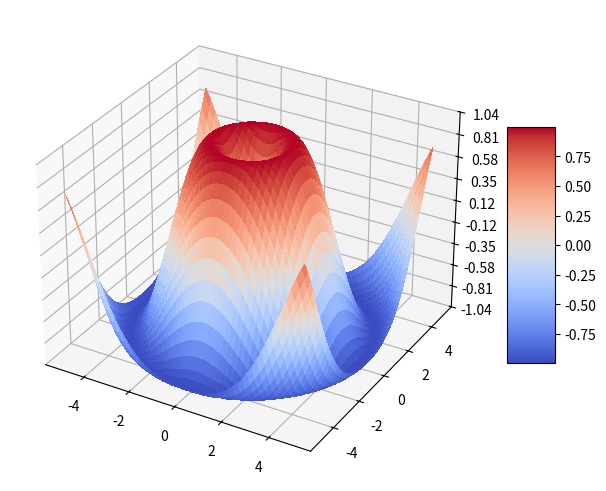

Recreate this plot in Python.
#!/usr/bin/env python3
# plot3d_surface.py

import numpy as np
import matplotlib.pyplot as plt
from matplotlib import cm
from matplotlib.ticker import (
    LinearLocator,
)  # another tick mark locator, where you specify the number of ticks

# but not necessarily where the ticks go or their spacing
import sys
import os


def f(x, y):
    return np.sin(np.sqrt(x**2 + y**2))


def plot(ax):  # plotting function, pass in ax
    x = np.linspace(-5, 5, 100)  # run x, y from -5 to 5, 100 subdomains
    y = np.linspace(-5, 5, 100)

    x, y = np.meshgrid(x, y)  # tensor product of x and y

    z = f(x, y)  # pass x,y array into the function z (vectorized)

    surf = ax.plot_surface(
        x, y, z, cmap=cm.coolwarm, linewidth=0, antialiased=False
    )  # cmap stands for
    # color map, where the color is based on height.

    ax.zaxis.set_major_locator(
        LinearLocator(10)
    )  # z axis has 10 and only 10 tick marks
    ax.zaxis.set_major_formatter(
        "{x:.02f}"
    )  # tick mark numbers have two decimal places

    plt.colorbar(
        surf, ax=ax, shrink=0.5, aspect=5
    )  # colorbar is like the legend for the z axis


def main():
    fig = plt.figure(os.path.basename(sys.argv[0]), constrained_layout=True)

    gs = fig.add_gridspec(1, 1)
    ax = fig.add_subplot(gs[0, 0], projection="3d")

    plot(ax)

    plt.show()


if __name__ == "__main__":
    main()
